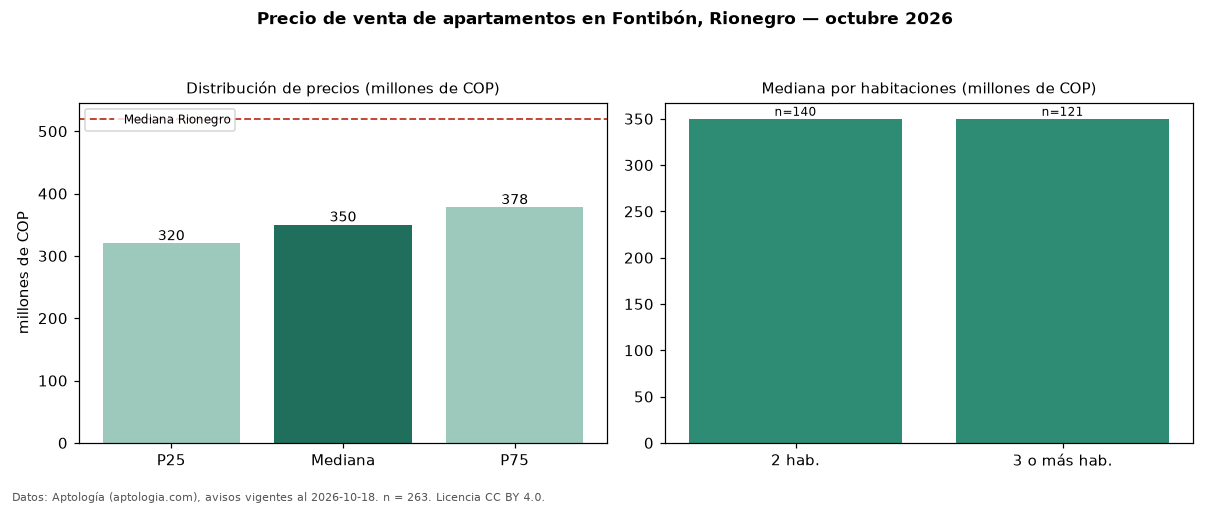

The data file committed next to this chart (first rows):
seccion, metrica, valor, moneda, n
precio, p25, 320000000, COP, 263
precio, mediana, 350000000, COP, 263
precio, p75, 377808095, COP, 263
precio, minimo, 206000000, COP, 263
precio, maximo, 639000000, COP, 263
m2, mediana_precio_m2, 6017048, COP, 261
m2, area_mediana_m2, 57.0, m2, 261
admin, mediana_admin_mes, 250000, COP, 160
banos, mediana_banos, 2.0, , 
parqueadero, pct_con_parqueadero, 90.5, %, 242
estrato, estrato_mas_frecuente, 4, , 240
habitaciones, 2, 350000000, COP, 140
habitaciones, 3+, 350000000, COP, 121
ciudad, mediana_ciudad_referencia, 520000000, COP, 
ciudad, mediana_m2_ciudad, 7437500, COP, 
fuente, fecha_datos, 2026-10-18, , 
fuente, atribucion, https://www.aptologia.com/venta/rionegro…, , 
fuente, licencia, CC BY 4.0, , 
